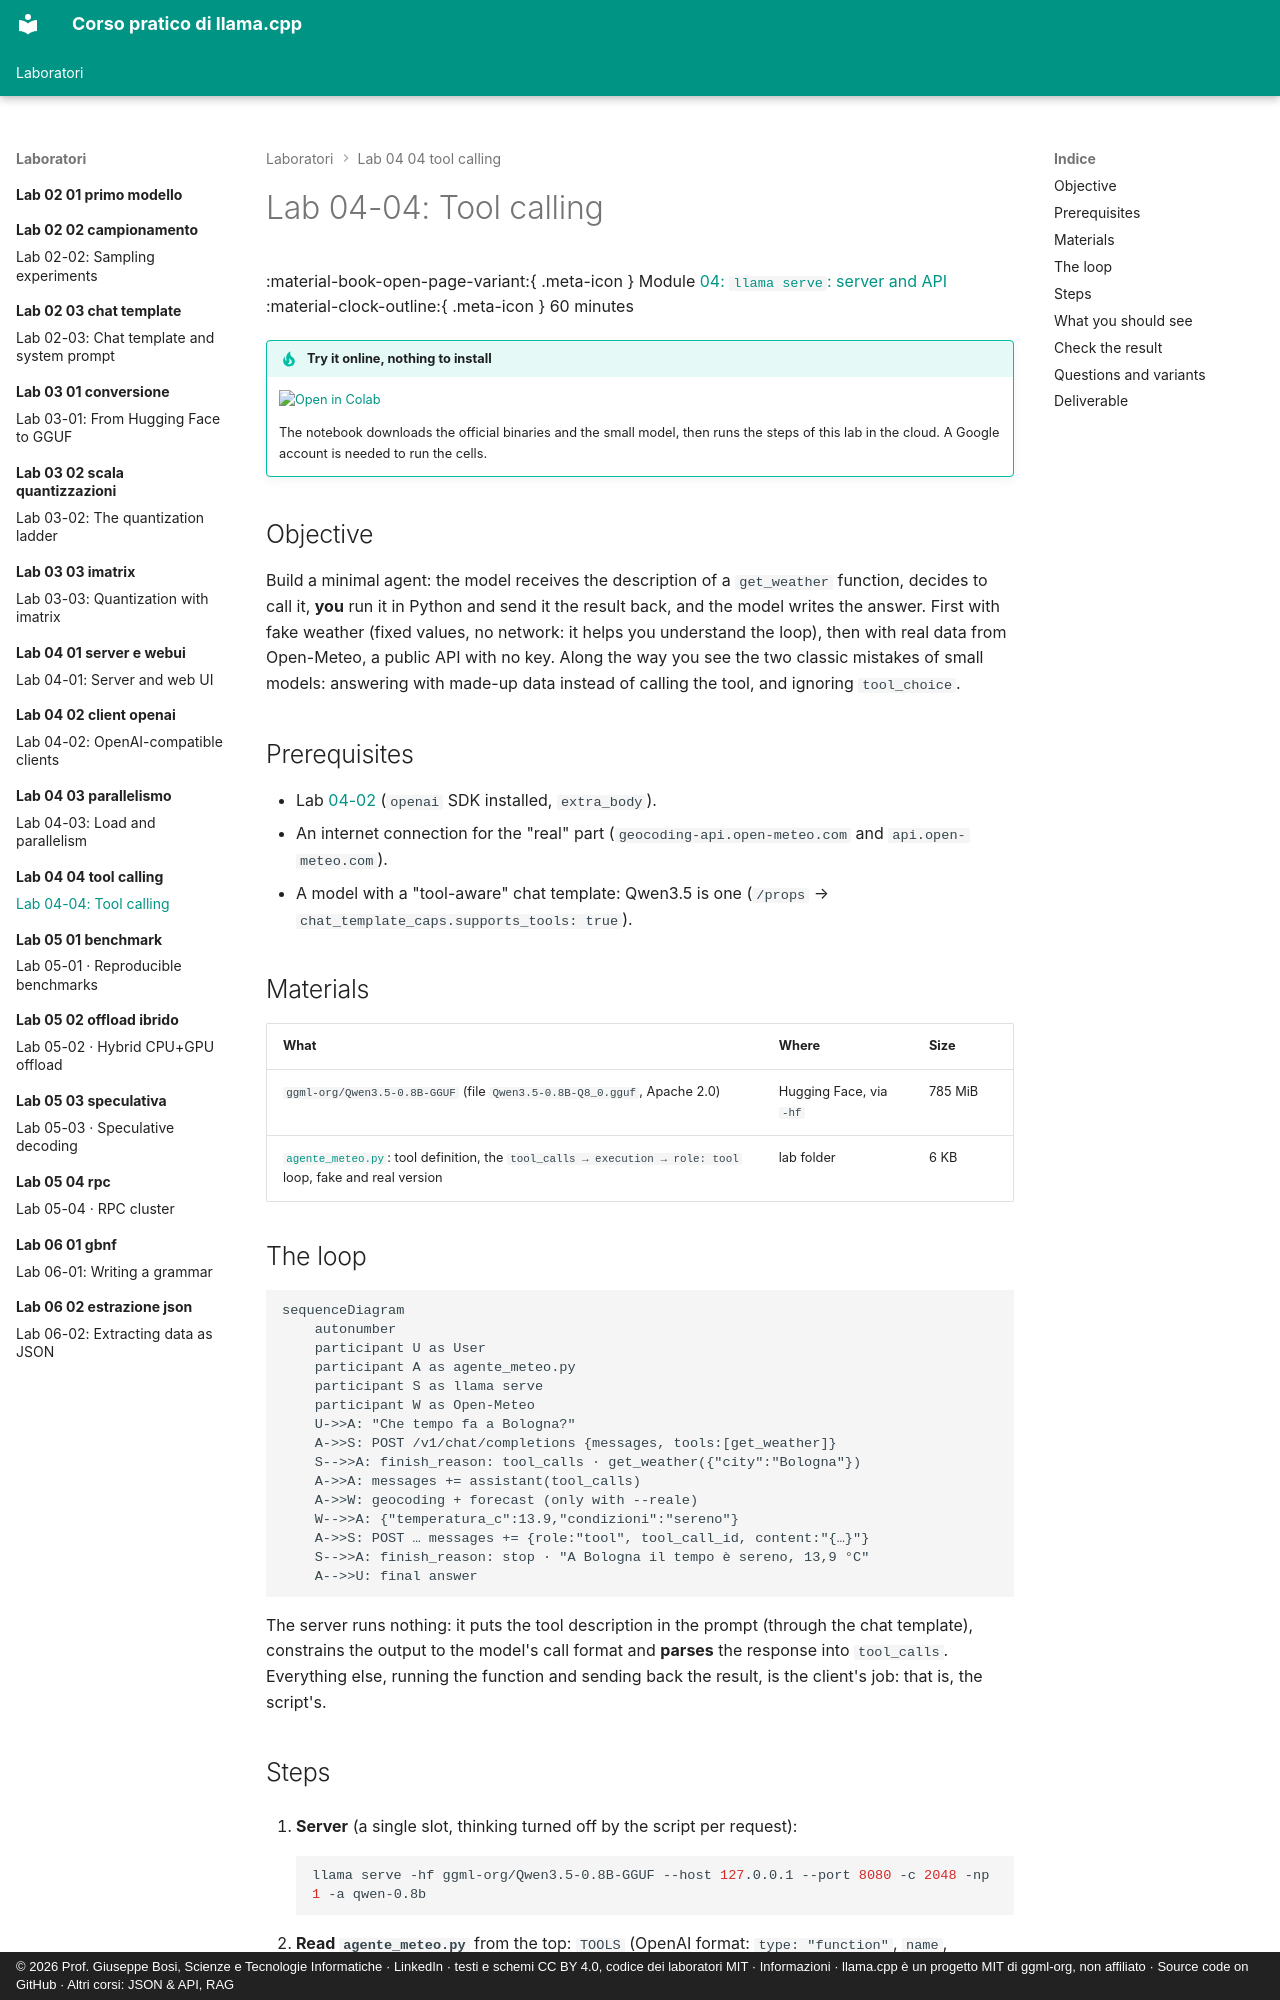

repository: JoeBosi/llama-cpp-course · page: laboratori/lab-04-04-tool-calling/README.en/index.html · generator: mkdocs · copyright: © 2026 Prof. Giuseppe Bosi, Scienze e Tecnologie Informatiche · LinkedIn · testi e schemi CC BY 4.0, codice dei laboratori MIT · Informazioni · llama.cpp è un progetto MIT di ggml-org, non affiliato · Source code on GitHub · Altri corsi: JSON & API, RAG

# Lab 04-04: Tool calling

<div class="meta" markdown>
<span class="meta-item">:material-book-open-page-variant:{ .meta-icon } Module <a href="../../moduli/04-server-api/README.md">04: `llama serve`: server and API</a></span>
<span class="meta-item">:material-clock-outline:{ .meta-icon } 60 minutes</span>
</div>

!!! tip "Try it online, nothing to install"
    [![Open in Colab](../../assets/img/open-in-colab.svg){ width=190 }](https://colab.research.google.com/github/JoeBosi/llama-cpp-course/blob/main/notebooks/lab-04-04-tool-calling.en.ipynb){ target=_blank }

    The notebook downloads the official binaries and the small model, then runs the steps of this lab in the cloud. A Google account is needed to run the cells.

## Objective

Build a minimal agent: the model receives the description of a `get_weather` function, decides to call it,
**you** run it in Python and send it the result back, and the model writes the answer. First with fake weather
(fixed values, no network: it helps you understand the loop), then with real data from Open-Meteo, a public API with no key.
Along the way you see the two classic mistakes of small models: answering with made-up data instead of calling the
tool, and ignoring `tool_choice`.

## Prerequisites

- Lab [04-02](../lab-04-02-client-openai/README.md) (`openai` SDK installed, `extra_body`).
- An internet connection for the "real" part (`geocoding-api.open-meteo.com` and `api.open-meteo.com`).
- A model with a "tool-aware" chat template: Qwen3.5 is one (`/props` → `chat_template_caps.supports_tools: true`).

## Materials

| What | Where | Size |
|---|---|---|
| `ggml-org/Qwen3.5-0.8B-GGUF` (file `Qwen3.5-0.8B-Q8_0.gguf`, Apache 2.0) | Hugging Face, via `-hf` | 785 MiB |
| [`agente_meteo.py`](agente_meteo.py): tool definition, the `tool_calls → execution → role: tool` loop, fake and real version | lab folder | 6 KB |

## The loop

```mermaid
sequenceDiagram
    autonumber
    participant U as User
    participant A as agente_meteo.py
    participant S as llama serve
    participant W as Open-Meteo
    U->>A: "Che tempo fa a Bologna?"
    A->>S: POST /v1/chat/completions {messages, tools:[get_weather]}
    S-->>A: finish_reason: tool_calls · get_weather({"city":"Bologna"})
    A->>A: messages += assistant(tool_calls)
    A->>W: geocoding + forecast (only with --reale)
    W-->>A: {"temperatura_c":13.9,"condizioni":"sereno"}
    A->>S: POST … messages += {role:"tool", tool_call_id, content:"{…}"}
    S-->>A: finish_reason: stop · "A Bologna il tempo è sereno, 13,9 °C"
    A-->>U: final answer
```

The server runs nothing: it puts the tool description in the prompt (through the chat template), constrains the output
to the model's call format and **parses** the response into `tool_calls`. Everything else,
running the function and sending back the result, is the client's job: that is, the script's.
